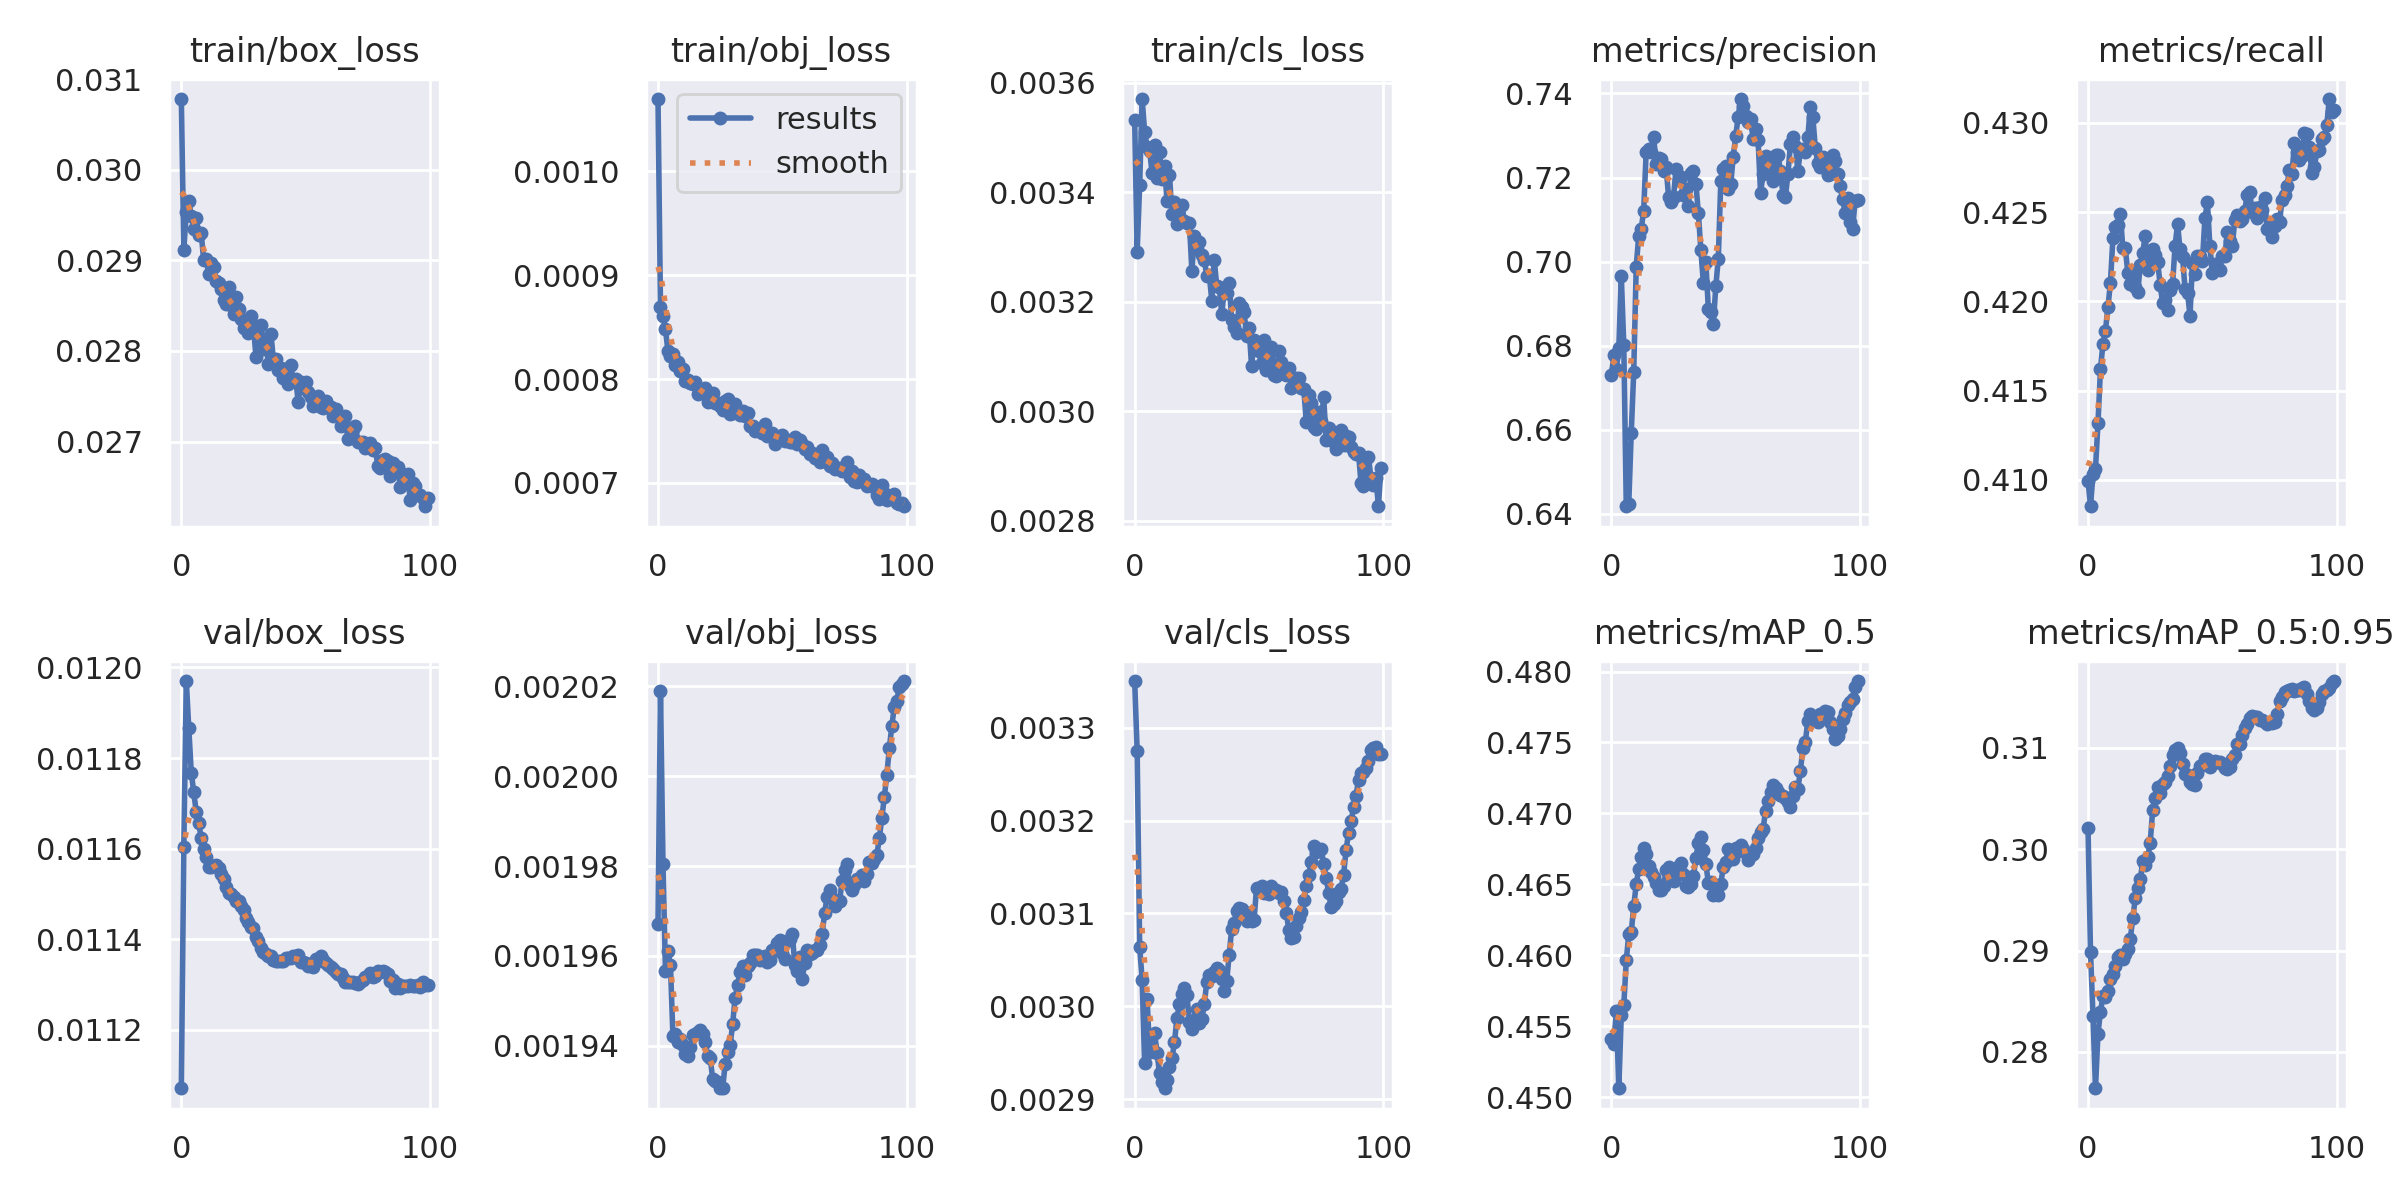

Source data for this figure (header and first rows):
epoch, train/box_loss, train/obj_loss, train/cls_loss, metrics/precision, metrics/recall, metrics/mAP_0.5, metrics/mAP_0.5:0.95, val/box_loss, val/obj_loss, val/cls_loss, x/lr0, x/lr1, x/lr2
0, 0.03078, 0.001069, 0.003532, 0.6729, 0.41, 0.4541, 0.302, 0.01107, 0.001967, 0.00335, 0.1324, 0.0009869, 0.0009869
1, 0.02912, 0.0008689, 0.003292, 0.6777, 0.4085, 0.4537, 0.2899, 0.0116, 0.002019, 0.003275, 0.07826, 0.001957, 0.001957
2, 0.02953, 0.0008605, 0.003413, 0.6746, 0.4103, 0.4561, 0.2836, 0.01197, 0.00198, 0.003064, 0.02408, 0.002911, 0.002911
3, 0.02965, 0.0008479, 0.00357, 0.6794, 0.4106, 0.4506, 0.2764, 0.01187, 0.001957, 0.003029, 0.003255, 0.003255, 0.003255
4, 0.0295, 0.0008268, 0.003511, 0.6966, 0.4132, 0.4558, 0.2818, 0.01177, 0.001961, 0.002939, 0.003255, 0.003255, 0.003255
5, 0.02935, 0.0008217, 0.003483, 0.6801, 0.4162, 0.4565, 0.284, 0.01172, 0.001958, 0.003008, 0.003227, 0.003227, 0.003227
6, 0.02947, 0.0008241, 0.003476, 0.6418, 0.4176, 0.4596, 0.2855, 0.01168, 0.001942, 0.002951, 0.003198, 0.003198, 0.003198
7, 0.02928, 0.0008133, 0.003435, 0.6424, 0.4183, 0.4615, 0.2854, 0.01166, 0.001943, 0.002955, 0.00317, 0.00317, 0.00317
8, 0.0293, 0.0008167, 0.003486, 0.6593, 0.4197, 0.4616, 0.286, 0.01162, 0.001941, 0.002972, 0.003142, 0.003142, 0.003142
9, 0.029, 0.0008079, 0.003426, 0.6738, 0.421, 0.4635, 0.2872, 0.0116, 0.001942, 0.00295, 0.003113, 0.003113, 0.003113
10, 0.02901, 0.0008097, 0.003473, 0.6988, 0.4235, 0.465, 0.2877, 0.01158, 0.00194, 0.002928, 0.003085, 0.003085, 0.003085
11, 0.02885, 0.0007982, 0.003425, 0.7061, 0.4242, 0.4661, 0.2884, 0.01156, 0.001938, 0.002919, 0.003057, 0.003057, 0.003057
12, 0.02897, 0.0007991, 0.003448, 0.7077, 0.4243, 0.4669, 0.2894, 0.01156, 0.001938, 0.002912, 0.003028, 0.003028, 0.003028
13, 0.02893, 0.0007963, 0.003385, 0.7121, 0.4249, 0.4676, 0.2896, 0.01156, 0.00194, 0.00292, 0.003, 0.003, 0.003
14, 0.02877, 0.0007953, 0.003431, 0.7261, 0.423, 0.4671, 0.2892, 0.01156, 0.001942, 0.002935, 0.002972, 0.002972, 0.002972
15, 0.02876, 0.0007974, 0.00336, 0.7267, 0.423, 0.4663, 0.2896, 0.01156, 0.001943, 0.002944, 0.002943, 0.002943, 0.002943
16, 0.02869, 0.0007853, 0.003383, 0.7261, 0.4216, 0.4659, 0.2901, 0.01154, 0.001943, 0.002961, 0.002915, 0.002915, 0.002915
17, 0.02856, 0.0007878, 0.003343, 0.7297, 0.421, 0.4655, 0.2912, 0.01153, 0.001943, 0.002988, 0.002887, 0.002887, 0.002887
18, 0.02852, 0.0007886, 0.003352, 0.7232, 0.4217, 0.4651, 0.2932, 0.01152, 0.001942, 0.003002, 0.002858, 0.002858, 0.002858
19, 0.02871, 0.0007911, 0.003376, 0.7246, 0.4208, 0.4646, 0.2952, 0.0115, 0.001941, 0.003013, 0.00283, 0.00283, 0.00283
20, 0.02851, 0.000778, 0.003348, 0.7245, 0.4205, 0.4646, 0.2962, 0.0115, 0.001938, 0.003019, 0.002801, 0.002801, 0.002801
21, 0.02841, 0.000782, 0.003345, 0.7214, 0.4221, 0.4648, 0.297, 0.01149, 0.001937, 0.003012, 0.002773, 0.002773, 0.002773
22, 0.02859, 0.0007867, 0.003344, 0.7225, 0.4227, 0.466, 0.2988, 0.01148, 0.001932, 0.002984, 0.002745, 0.002745, 0.002745
23, 0.02846, 0.0007765, 0.003256, 0.7155, 0.4237, 0.4662, 0.2984, 0.01149, 0.001932, 0.002976, 0.002716, 0.002716, 0.002716
24, 0.02835, 0.0007769, 0.003321, 0.7143, 0.4218, 0.4654, 0.2992, 0.01147, 0.001932, 0.002986, 0.002688, 0.002688, 0.002688
25, 0.02825, 0.0007736, 0.003296, 0.7154, 0.4222, 0.4652, 0.3006, 0.01146, 0.00193, 0.002997, 0.00266, 0.00266, 0.00266
26, 0.02832, 0.0007706, 0.00331, 0.722, 0.4229, 0.4658, 0.3039, 0.01145, 0.00193, 0.002982, 0.002631, 0.002631, 0.002631
27, 0.0282, 0.0007787, 0.003286, 0.7194, 0.4226, 0.4663, 0.3051, 0.01144, 0.001936, 0.002986, 0.002603, 0.002603, 0.002603
28, 0.02838, 0.0007806, 0.003276, 0.7202, 0.4222, 0.4665, 0.3061, 0.01143, 0.001938, 0.003002, 0.002575, 0.002575, 0.002575
29, 0.02827, 0.0007665, 0.003247, 0.7158, 0.4209, 0.4658, 0.3055, 0.01142, 0.00194, 0.003027, 0.002546, 0.002546, 0.002546
30, 0.02794, 0.0007675, 0.003249, 0.7174, 0.4199, 0.4648, 0.3064, 0.01141, 0.001945, 0.003034, 0.002518, 0.002518, 0.002518
31, 0.02818, 0.0007763, 0.003202, 0.7133, 0.42, 0.4648, 0.3066, 0.0114, 0.001951, 0.003033, 0.00249, 0.00249, 0.00249
32, 0.02828, 0.0007678, 0.003277, 0.7211, 0.4195, 0.465, 0.3072, 0.01138, 0.001953, 0.003037, 0.002461, 0.002461, 0.002461
33, 0.02803, 0.0007657, 0.003228, 0.7216, 0.4206, 0.4656, 0.3082, 0.01137, 0.001956, 0.003041, 0.002433, 0.002433, 0.002433
34, 0.02812, 0.0007694, 0.003228, 0.7184, 0.421, 0.4669, 0.3093, 0.01137, 0.001958, 0.003039, 0.002405, 0.002405, 0.002405
35, 0.02785, 0.0007648, 0.003178, 0.7114, 0.4231, 0.4679, 0.3098, 0.01136, 0.001956, 0.003029, 0.002376, 0.002376, 0.002376
36, 0.02819, 0.0007677, 0.003219, 0.7026, 0.4243, 0.4683, 0.31, 0.01136, 0.001958, 0.003017, 0.002348, 0.002348, 0.002348
37, 0.02791, 0.000755, 0.003215, 0.6949, 0.4229, 0.4674, 0.3095, 0.01136, 0.001959, 0.003027, 0.00232, 0.00232, 0.00232
38, 0.02791, 0.0007549, 0.003234, 0.6998, 0.4225, 0.4664, 0.3084, 0.01135, 0.00196, 0.003056, 0.002291, 0.002291, 0.002291
39, 0.02779, 0.0007497, 0.003167, 0.6887, 0.4207, 0.4651, 0.3075, 0.01135, 0.00196, 0.003083, 0.002263, 0.002263, 0.002263
40, 0.02781, 0.000751, 0.003153, 0.688, 0.4205, 0.4652, 0.3074, 0.01135, 0.00196, 0.003089, 0.002234, 0.002234, 0.002234
41, 0.02771, 0.0007496, 0.003143, 0.6852, 0.4192, 0.4643, 0.3067, 0.01135, 0.001959, 0.003103, 0.002206, 0.002206, 0.002206
42, 0.0278, 0.0007483, 0.003197, 0.6941, 0.4221, 0.4643, 0.3064, 0.01136, 0.001959, 0.003105, 0.002178, 0.002178, 0.002178
43, 0.02764, 0.0007567, 0.00319, 0.7007, 0.4215, 0.4642, 0.3064, 0.01136, 0.00196, 0.003105, 0.002149, 0.002149, 0.002149
44, 0.02784, 0.0007451, 0.003181, 0.7191, 0.4225, 0.4651, 0.3075, 0.01136, 0.001959, 0.0031, 0.002121, 0.002121, 0.002121
45, 0.02767, 0.0007485, 0.003138, 0.7219, 0.4225, 0.4662, 0.3082, 0.01136, 0.001959, 0.003092, 0.002093, 0.002093, 0.002093
46, 0.02769, 0.0007485, 0.003152, 0.7226, 0.4222, 0.4665, 0.3083, 0.01136, 0.001961, 0.0031, 0.002064, 0.002064, 0.002064
47, 0.02744, 0.0007378, 0.003082, 0.7172, 0.4247, 0.4675, 0.3089, 0.01137, 0.001961, 0.003091, 0.002036, 0.002036, 0.002036
48, 0.02766, 0.0007439, 0.003131, 0.7184, 0.4255, 0.4674, 0.3089, 0.01135, 0.001963, 0.003093, 0.002008, 0.002008, 0.002008
49, 0.02765, 0.0007444, 0.003125, 0.725, 0.4231, 0.4667, 0.3081, 0.01135, 0.001964, 0.003128, 0.001979, 0.001979, 0.001979
50, 0.02766, 0.0007464, 0.003109, 0.7299, 0.4216, 0.4676, 0.3086, 0.01135, 0.001961, 0.003125, 0.001951, 0.001951, 0.001951
51, 0.02755, 0.0007407, 0.003088, 0.7345, 0.4221, 0.4674, 0.3087, 0.01134, 0.001959, 0.00313, 0.001923, 0.001923, 0.001923
52, 0.02749, 0.0007414, 0.00313, 0.7387, 0.4219, 0.4678, 0.3086, 0.01134, 0.001963, 0.003122, 0.001894, 0.001894, 0.001894
53, 0.02739, 0.0007391, 0.003075, 0.7371, 0.4218, 0.4675, 0.3086, 0.01134, 0.001964, 0.003123, 0.001866, 0.001866, 0.001866
54, 0.02745, 0.0007391, 0.003108, 0.7346, 0.4226, 0.4672, 0.3084, 0.01136, 0.001965, 0.003121, 0.001838, 0.001838, 0.001838
55, 0.02751, 0.0007438, 0.003118, 0.7333, 0.4225, 0.4667, 0.308, 0.01135, 0.001958, 0.00313, 0.001809, 0.001809, 0.001809
56, 0.02738, 0.0007371, 0.003066, 0.734, 0.4239, 0.4671, 0.3079, 0.01136, 0.001957, 0.003126, 0.001781, 0.001781, 0.001781
57, 0.02737, 0.0007409, 0.003065, 0.7291, 0.4234, 0.4671, 0.3081, 0.01135, 0.00196, 0.003126, 0.001753, 0.001753, 0.001753
58, 0.02745, 0.0007372, 0.003111, 0.7314, 0.4231, 0.4676, 0.3089, 0.01135, 0.001955, 0.003122, 0.001724, 0.001724, 0.001724
59, 0.02738, 0.0007327, 0.00309, 0.7288, 0.4245, 0.4682, 0.3093, 0.01134, 0.001958, 0.003123, 0.001696, 0.001696, 0.001696
... 40 more rows
